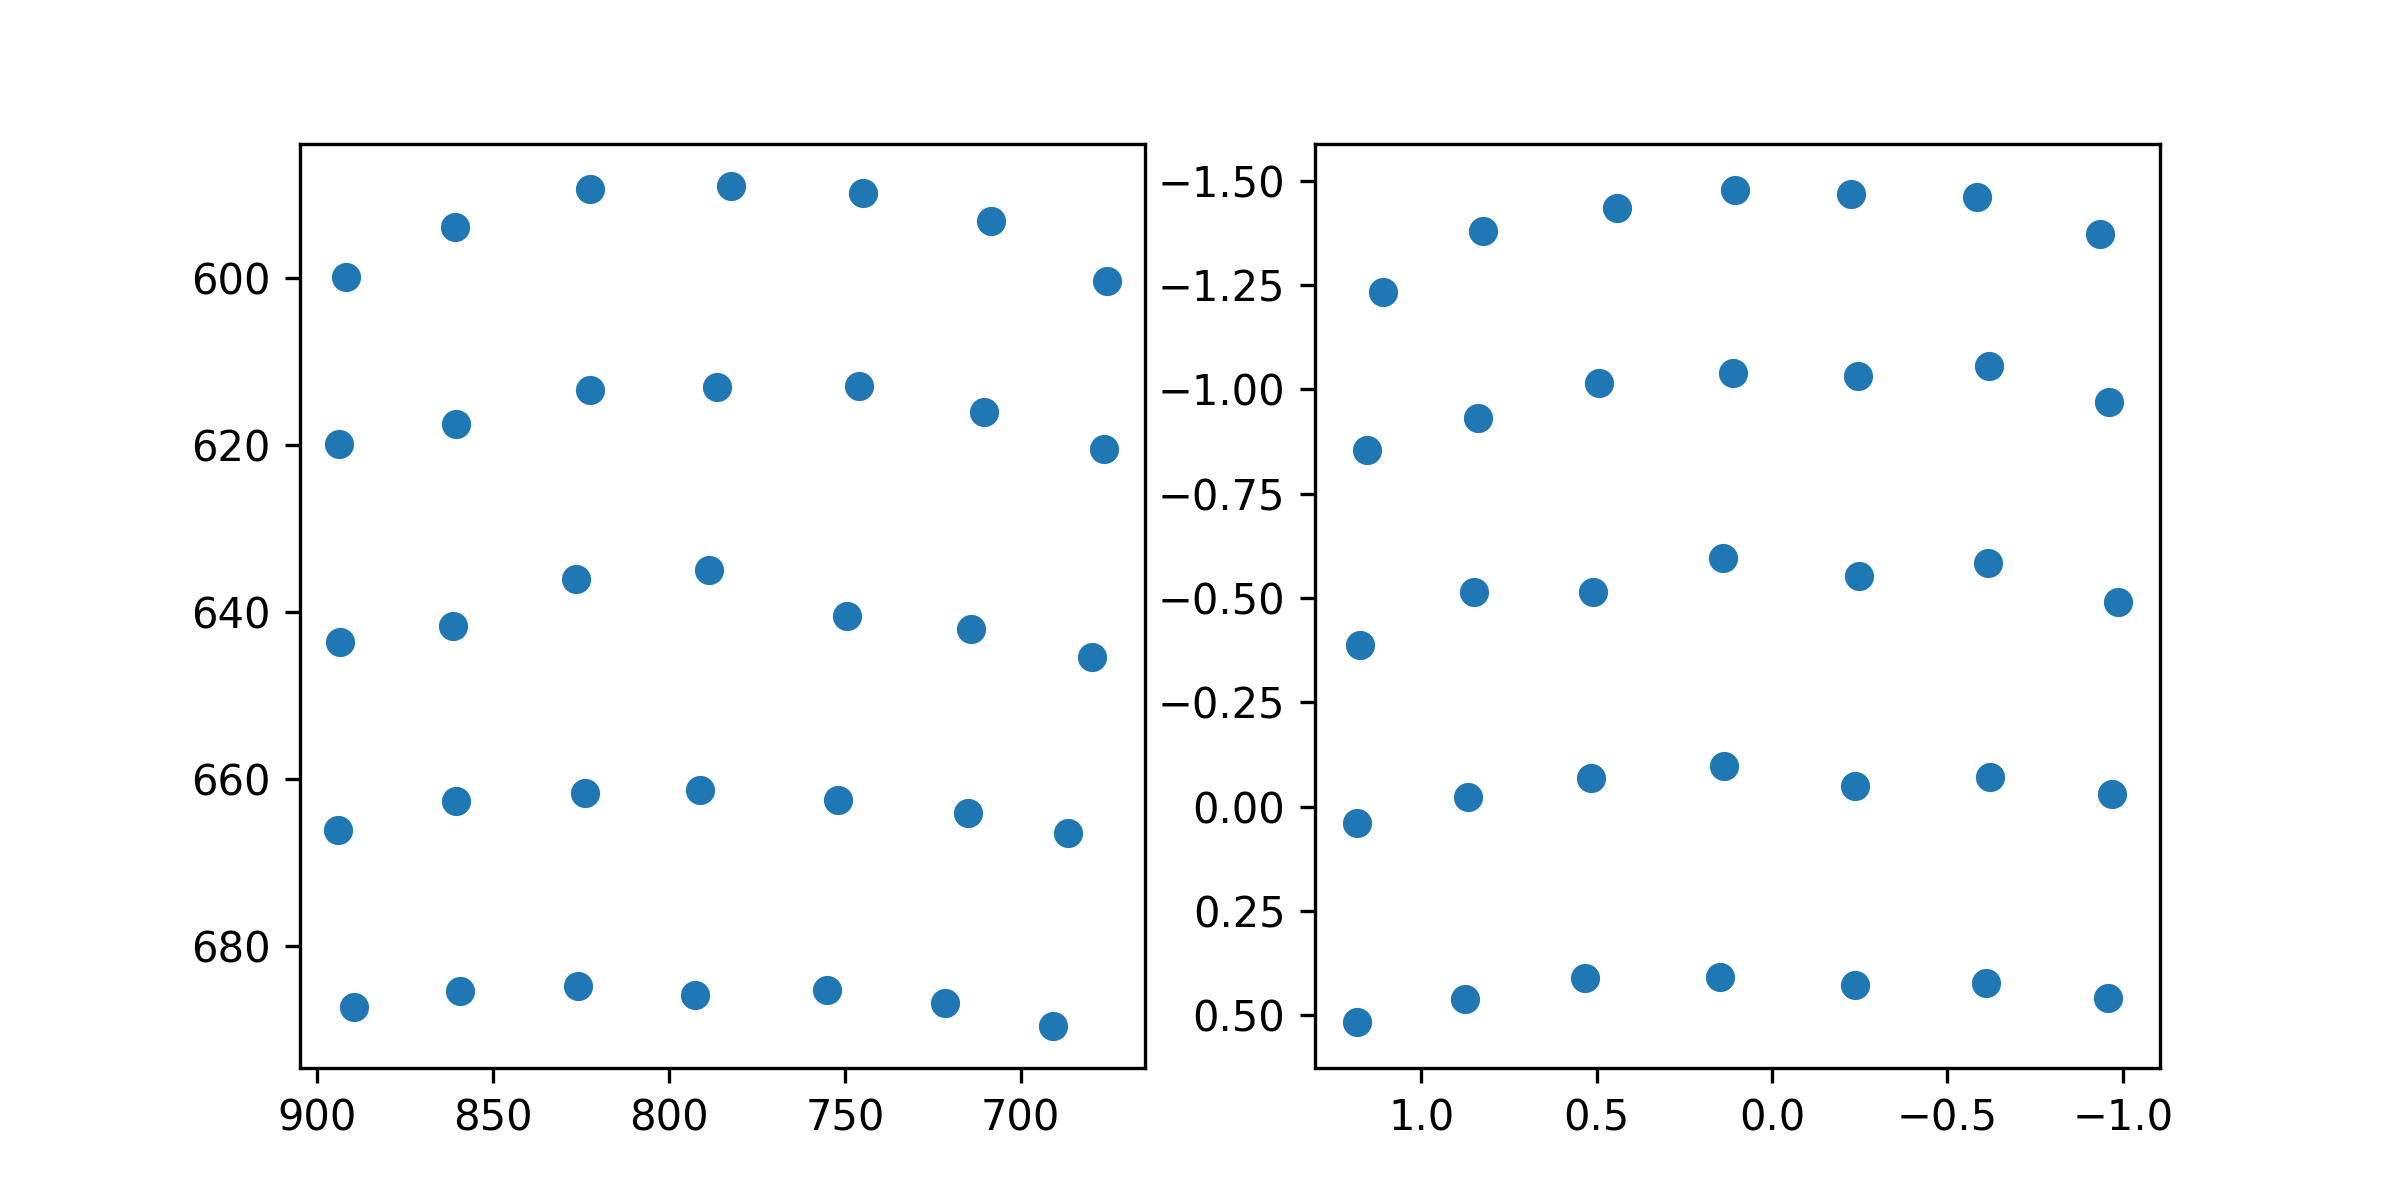

The data file committed next to this chart (first rows):
target_x, target_y, pupil_x, pupil_y
100.0, 100.0, 1.109, -1.233
386.0, 100.0, 0.825, -1.38
672.0, 100.0, 0.4407, -1.436
958.0, 100.0, 0.1051, -1.478
1244, 100.0, -0.2244, -1.469
1530, 100.0, -0.5849, -1.462
1816, 100.0, -0.9335, -1.372
100.0, 320.0, 1.155, -0.8547
386.0, 320.0, 0.8395, -0.9315
672.0, 320.0, 0.4931, -1.016
958.0, 320.0, 0.1102, -1.039
1244, 320.0, -0.2444, -1.032
1530, 320.0, -0.6187, -1.056
1816, 320.0, -0.9613, -0.9697
100.0, 540.0, 1.175, -0.3881
386.0, 540.0, 0.8483, -0.5146
672.0, 540.0, 0.5106, -0.5138
958.0, 540.0, 0.1395, -0.5958
1244, 540.0, -0.2472, -0.5518
1530, 540.0, -0.6166, -0.5851
1816, 540.0, -0.9857, -0.4897
100.0, 760.0, 1.184, 0.04007
386.0, 760.0, 0.8668, -0.02319
672.0, 760.0, 0.5166, -0.06946
958.0, 760.0, 0.1373, -0.09828
1244, 760.0, -0.2353, -0.05044
1530, 760.0, -0.6217, -0.07084
1816, 760.0, -0.9692, -0.02901
100.0, 980.0, 1.184, 0.5164
386.0, 980.0, 0.8754, 0.4605
672.0, 980.0, 0.5319, 0.4109
958.0, 980.0, 0.1482, 0.4083
1244, 980.0, -0.236, 0.4287
1530, 980.0, -0.6112, 0.4232
1816, 980.0, -0.9585, 0.4578
